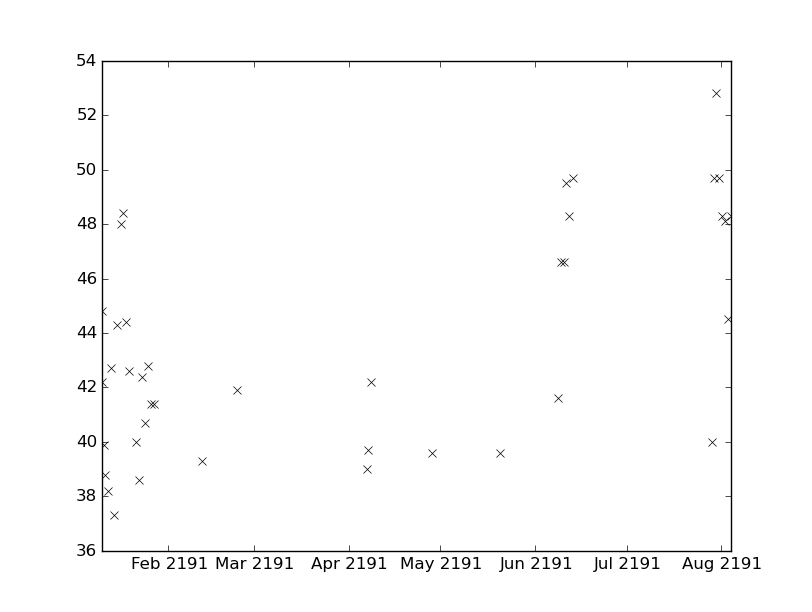

Source data for this figure (header and first rows):
values, datetimes
49.7, 2191-07-31T08:30:00
48.3, 2191-08-01T08:10:00
48.1, 2191-08-02T07:05:00
44.4, 2191-01-18T05:00:00
42.6, 2191-01-19T05:25:00
49.5, 2191-06-11T05:28:00
41.4, 2191-01-26T04:35:00
41.4, 2191-01-27T04:30:00
39.6, 2191-04-28T04:37:00
48.3, 2191-06-12T06:15:00
49.7, 2191-06-13T06:50:00
44.5, 2191-08-03T07:28:00
48.3, 2191-08-04T05:30:00
44.3, 2191-01-15T07:40:00
40.0, 2191-01-21T09:15:00
39.6, 2191-05-20T13:07:00
38.6, 2191-01-22T06:40:00
40.0, 2191-07-28T21:40:00
49.7, 2191-07-29T13:35:00
52.8, 2191-07-30T07:50:00
48.0, 2191-01-16T08:10:00
48.4, 2191-01-17T05:30:00
41.6, 2191-06-08T15:45:00
46.6, 2191-06-09T09:24:00
46.6, 2191-06-10T08:00:00
42.4, 2191-01-23T05:05:00
40.7, 2191-01-24T04:35:00
42.8, 2191-01-25T06:35:00
44.8, 2191-01-10T02:41:00
39.3, 2191-02-12T00:15:00
41.9, 2191-02-23T13:00:00
39.9, 2191-01-11T00:00:00
38.8, 2191-01-11T06:30:00
39.7, 2191-04-07T05:10:00
42.2, 2191-04-08T05:40:00
42.2, 2191-01-10T08:04:00
39.0, 2191-04-06T20:20:00
38.2, 2191-01-12T05:10:00
42.7, 2191-01-13T05:45:00
37.3, 2191-01-14T05:25:00
